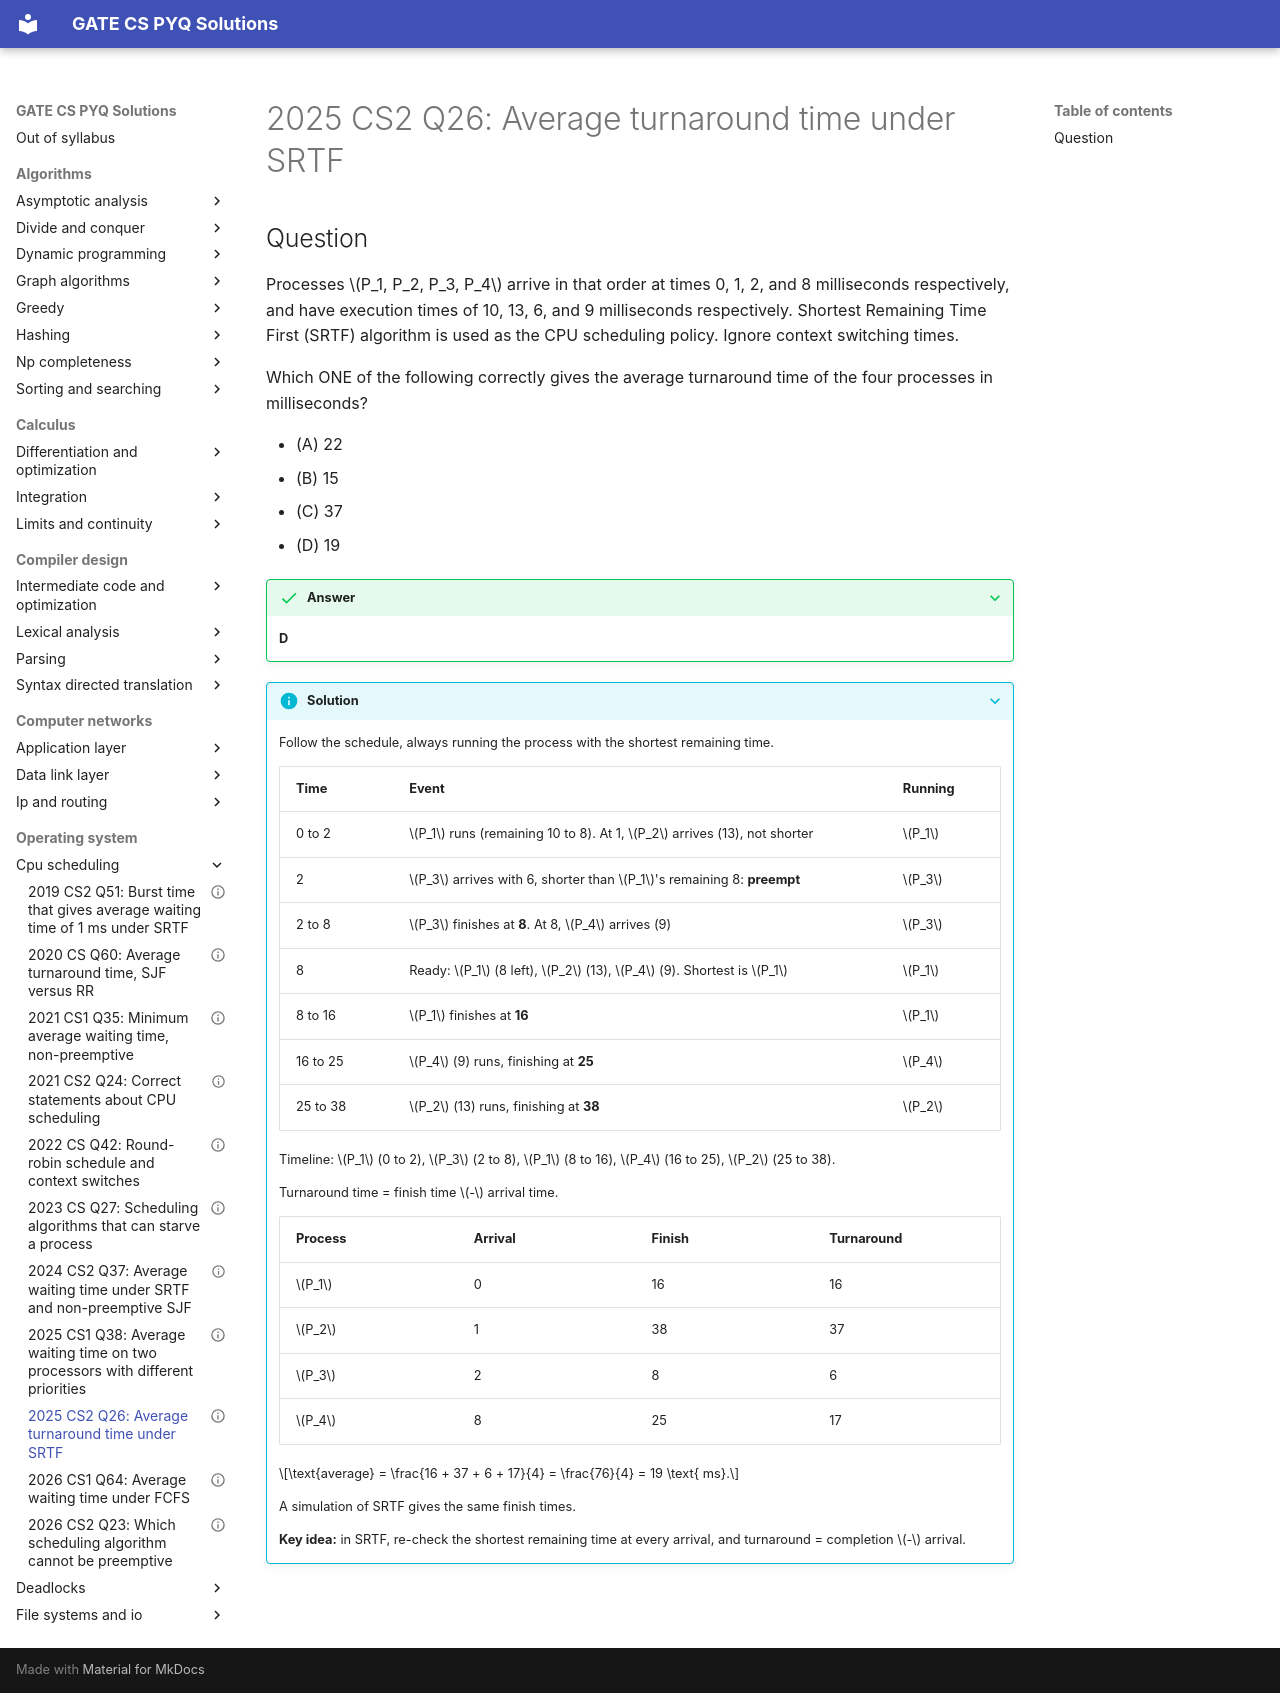

repository: saheenusman/GATE-PYQs · page: operating-system/cpu-scheduling/2025-set2-q26/index.html · generator: mkdocs

---
title: "2025 CS2 Q26: Average turnaround time under SRTF"
year: 2025
set: 2
paper: CS2
q_no: 26
subject: operating-system
topic: cpu-scheduling
also: []
marks: 1
type: MCQ
official_answer: "D"
status: verified
---

# 2025 CS2 Q26: Average turnaround time under SRTF

## Question

Processes $P_1, P_2, P_3, P_4$ arrive in that order at times 0, 1, 2, and 8 milliseconds respectively, and have execution times of 10, 13, 6, and 9 milliseconds respectively. Shortest Remaining Time First (SRTF) algorithm is used as the CPU scheduling policy. Ignore context switching times.

Which ONE of the following correctly gives the average turnaround time of the four processes in milliseconds?

- (A) 22
- (B) 15
- (C) 37
- (D) 19

<details class="success" markdown="1">
<summary>Answer</summary>

**D**

</details>

<details class="info" markdown="1">
<summary>Solution</summary>

Follow the schedule, always running the process with the shortest remaining time.

| Time | Event | Running |
|---|---|---|
| 0 to 2 | $P_1$ runs (remaining 10 to 8). At 1, $P_2$ arrives (13), not shorter | $P_1$ |
| 2 | $P_3$ arrives with 6, shorter than $P_1$'s remaining 8: **preempt** | $P_3$ |
| 2 to 8 | $P_3$ finishes at **8**. At 8, $P_4$ arrives (9) | $P_3$ |
| 8 | Ready: $P_1$ (8 left), $P_2$ (13), $P_4$ (9). Shortest is $P_1$ | $P_1$ |
| 8 to 16 | $P_1$ finishes at **16** | $P_1$ |
| 16 to 25 | $P_4$ (9) runs, finishing at **25** | $P_4$ |
| 25 to 38 | $P_2$ (13) runs, finishing at **38** | $P_2$ |

Timeline: $P_1$ (0 to 2), $P_3$ (2 to 8), $P_1$ (8 to 16), $P_4$ (16 to 25), $P_2$ (25 to 38).

Turnaround time = finish time $-$ arrival time.

| Process | Arrival | Finish | Turnaround |
|---|---|---|---|
| $P_1$ | 0 | 16 | 16 |
| $P_2$ | 1 | 38 | 37 |
| $P_3$ | 2 | 8 | 6 |
| $P_4$ | 8 | 25 | 17 |

$$\text{average} = \frac{16 + 37 + 6 + 17}{4} = \frac{76}{4} = 19 \text{ ms}.$$

A simulation of SRTF gives the same finish times.

**Key idea:** in SRTF, re-check the shortest remaining time at every arrival, and turnaround = completion $-$ arrival.

</details>
